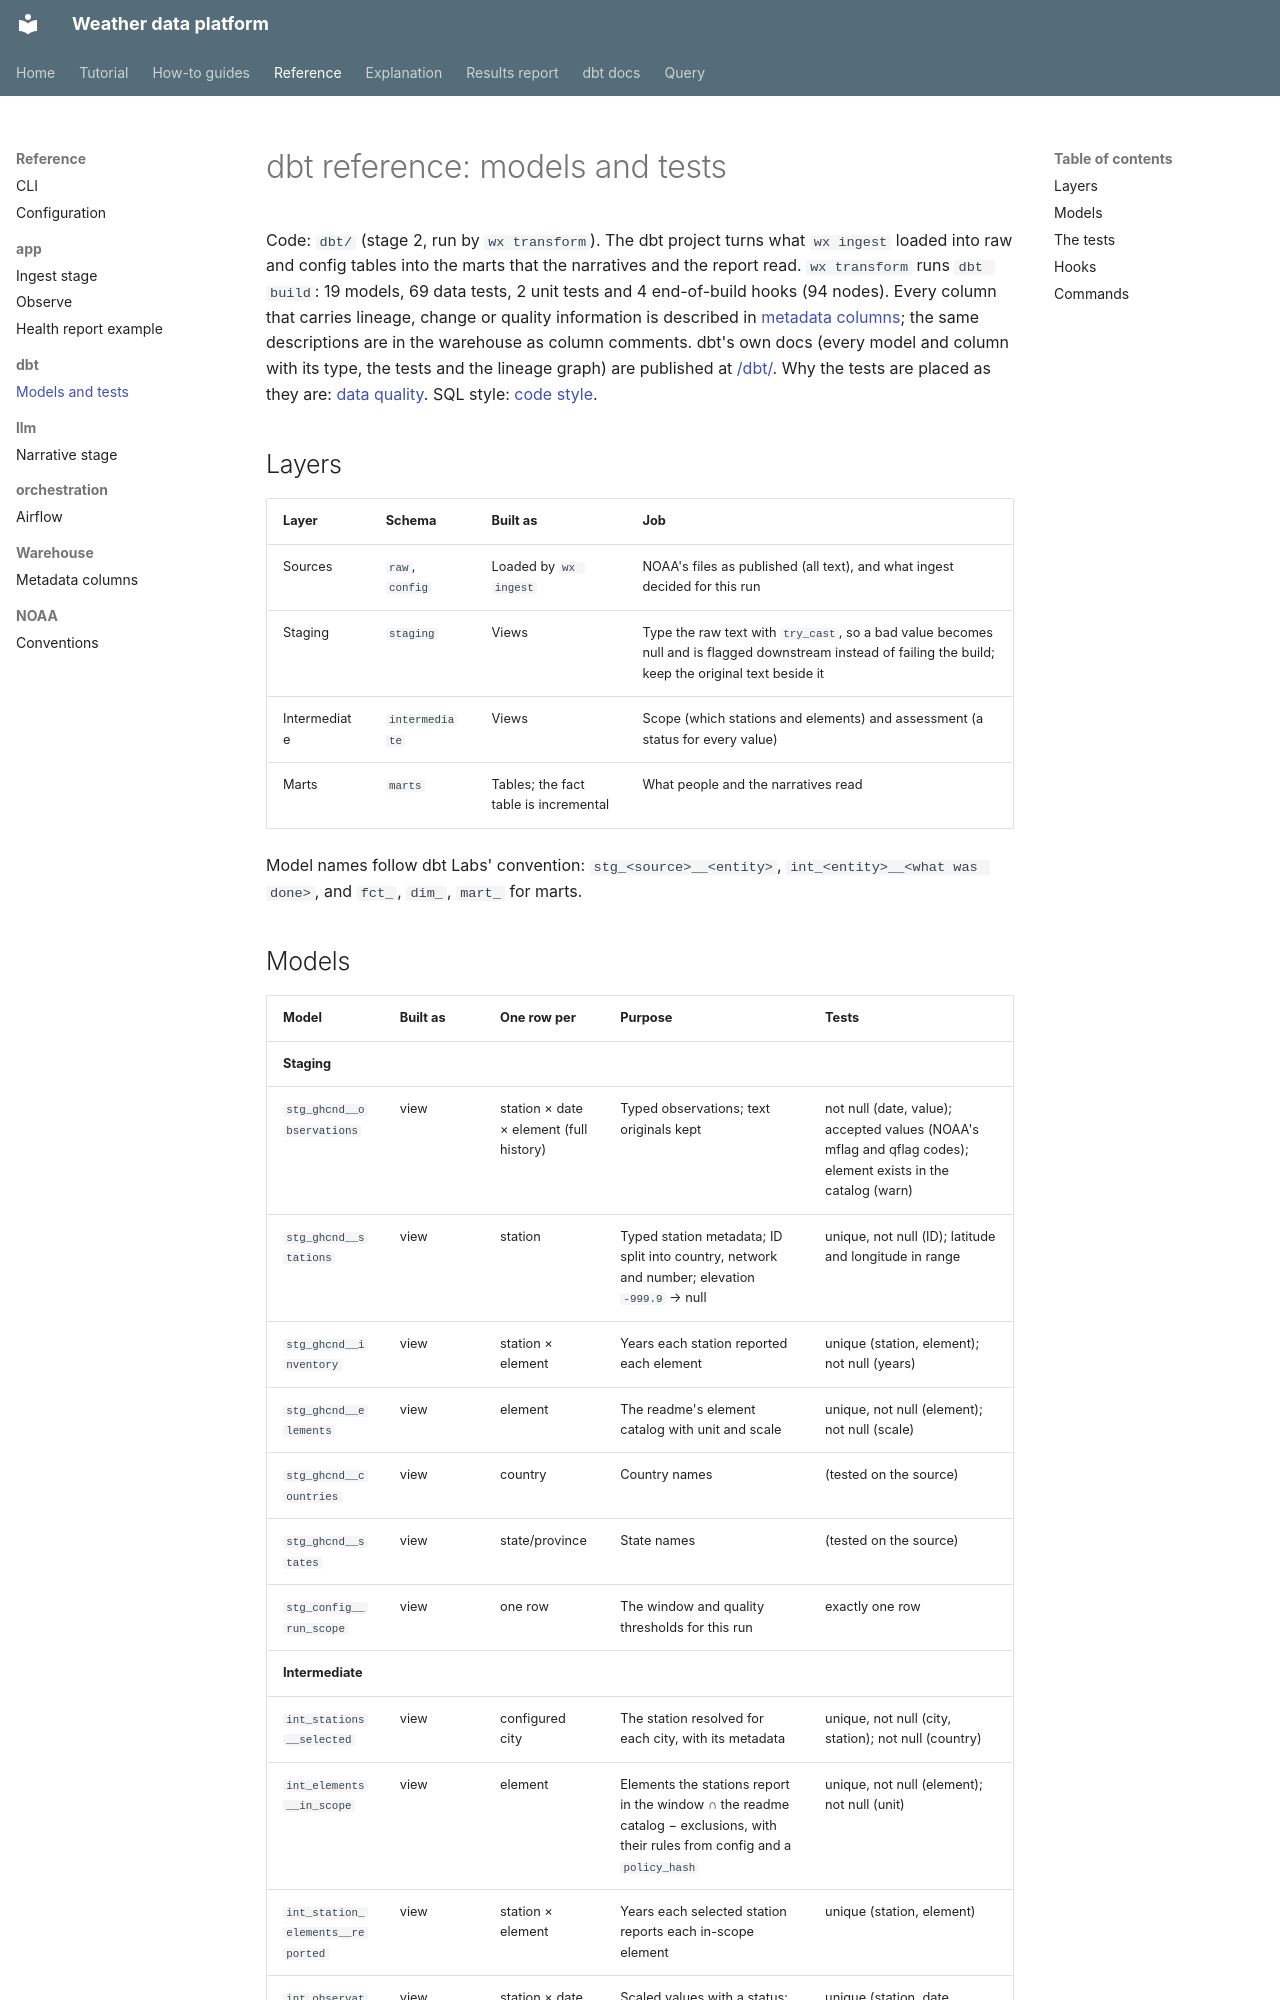

repository: apmalong/weather-data-platform · page: reference/dbt/models-and-tests/index.html · generator: mkdocs

# dbt reference: models and tests

Code: `dbt/` (stage 2, run by `wx transform`). The dbt project turns what `wx ingest` loaded into raw and config tables into the marts that
the narratives and the report read. `wx transform` runs `dbt build`: 19 models, 69 data tests, 2 unit
tests and 4 end-of-build hooks (94 nodes). Every column that carries lineage, change or quality
information is described in [metadata columns](../warehouse/metadata-columns.md); the same descriptions are
in the warehouse as column comments. dbt's own docs (every model and column with its type, the tests
and the lineage graph) are published at [/dbt/](https://apmalong.github.io/weather-data-platform/dbt/). Why the tests are placed as they are:
[data quality](../../explanation/data-quality.md). SQL style: [code style](../../explanation/code-style.md).

## Layers

| Layer | Schema | Built as | Job |
|---|---|---|---|
| Sources | `raw`, `config` | Loaded by `wx ingest` | NOAA's files as published (all text), and what ingest decided for this run |
| Staging | `staging` | Views | Type the raw text with `try_cast`, so a bad value becomes null and is flagged downstream instead of failing the build; keep the original text beside it |
| Intermediate | `intermediate` | Views | Scope (which stations and elements) and assessment (a status for every value) |
| Marts | `marts` | Tables; the fact table is incremental | What people and the narratives read |

Model names follow dbt Labs' convention: `stg_<source>__<entity>`, `int_<entity>__<what was done>`,
and `fct_`, `dim_`, `mart_` for marts.
